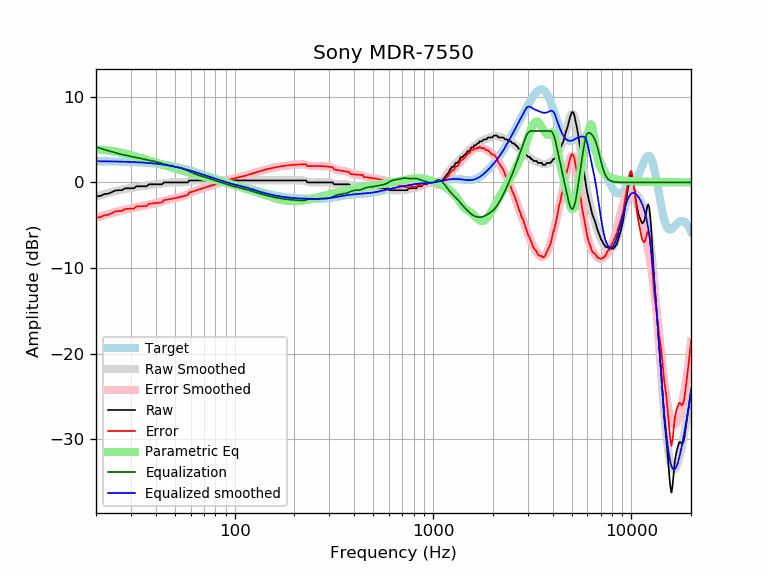

Source data for this figure (header and first rows):
frequency, raw, error, smoothed, error_smoothed, equalization, parametric_eq, equalized_raw, equalized_smoothed, target
20, -1.60, -4.07, -1.66, -4.14, 4.14, 3.84, 2.54, 2.47, 2.47
21, -1.60, -4.06, -1.52, -3.98, 3.98, 3.82, 2.39, 2.47, 2.47
22, -1.37, -3.83, -1.38, -3.84, 3.84, 3.78, 2.47, 2.46, 2.46
23, -1.32, -3.78, -1.25, -3.71, 3.71, 3.73, 2.39, 2.46, 2.46
24, -1.14, -3.59, -1.13, -3.58, 3.58, 3.68, 2.44, 2.45, 2.45
25, -0.95, -3.39, -1.02, -3.47, 3.47, 3.61, 2.52, 2.44, 2.44
26, -0.91, -3.34, -0.93, -3.36, 3.36, 3.53, 2.45, 2.43, 2.43
27, -0.91, -3.33, -0.84, -3.27, 3.27, 3.45, 2.36, 2.42, 2.42
28, -0.70, -3.11, -0.77, -3.18, 3.18, 3.37, 2.48, 2.41, 2.41
29, -0.68, -3.08, -0.70, -3.10, 3.10, 3.28, 2.42, 2.40, 2.40
30, -0.68, -3.07, -0.64, -3.03, 3.03, 3.19, 2.35, 2.39, 2.39
31, -0.68, -3.06, -0.59, -2.96, 2.96, 3.10, 2.28, 2.37, 2.37
32, -0.46, -2.81, -0.54, -2.90, 2.90, 3.01, 2.44, 2.36, 2.36
33, -0.46, -2.80, -0.49, -2.83, 2.83, 2.92, 2.38, 2.34, 2.34
34, -0.46, -2.78, -0.45, -2.77, 2.77, 2.83, 2.31, 2.32, 2.32
35, -0.46, -2.76, -0.40, -2.71, 2.71, 2.74, 2.25, 2.31, 2.31
36, -0.46, -2.74, -0.36, -2.65, 2.65, 2.66, 2.19, 2.29, 2.29
37, -0.23, -2.49, -0.32, -2.59, 2.59, 2.57, 2.36, 2.26, 2.26
38, -0.23, -2.47, -0.29, -2.53, 2.53, 2.49, 2.30, 2.24, 2.24
39, -0.23, -2.44, -0.26, -2.47, 2.47, 2.41, 2.24, 2.21, 2.21
40, -0.23, -2.42, -0.22, -2.41, 2.41, 2.33, 2.18, 2.19, 2.19
41, -0.23, -2.39, -0.19, -2.35, 2.35, 2.25, 2.12, 2.16, 2.16
42, -0.23, -2.36, -0.16, -2.29, 2.29, 2.17, 2.06, 2.13, 2.13
43, -0.23, -2.33, -0.12, -2.22, 2.22, 2.10, 1.99, 2.10, 2.10
44, -0.00, -2.07, -0.09, -2.15, 2.15, 2.03, 2.15, 2.07, 2.07
45, -0.00, -2.03, -0.06, -2.09, 2.09, 1.95, 2.09, 2.03, 2.03
46, 0.00, -1.99, -0.03, -2.02, 2.02, 1.89, 2.02, 1.99, 1.99
47, 0.00, -1.96, -0.01, -1.97, 1.97, 1.82, 1.97, 1.96, 1.96
48, -0.00, -1.92, 0.00, -1.91, 1.91, 1.75, 1.91, 1.92, 1.92
49, 0.00, -1.88, 0.01, -1.87, 1.87, 1.69, 1.87, 1.88, 1.88
50, -0.00, -1.83, 0.00, -1.83, 1.83, 1.63, 1.83, 1.83, 1.83
51, 0.00, -1.79, -0.00, -1.79, 1.79, 1.57, 1.79, 1.79, 1.79
52, 0.00, -1.75, -0.01, -1.75, 1.75, 1.51, 1.75, 1.75, 1.75
53, 0.00, -1.70, -0.01, -1.71, 1.71, 1.45, 1.71, 1.70, 1.70
54, 0.00, -1.66, -0.00, -1.66, 1.66, 1.40, 1.66, 1.66, 1.66
55, 0.00, -1.61, 0.01, -1.60, 1.60, 1.35, 1.60, 1.61, 1.61
56, -0.00, -1.56, 0.03, -1.53, 1.53, 1.29, 1.53, 1.56, 1.56
57, -0.00, -1.51, 0.06, -1.45, 1.45, 1.24, 1.45, 1.51, 1.51
58, 0.00, -1.46, 0.10, -1.37, 1.37, 1.19, 1.37, 1.46, 1.46
59, 0.23, -1.19, 0.13, -1.28, 1.28, 1.14, 1.51, 1.42, 1.42
60, 0.23, -1.14, 0.17, -1.20, 1.20, 1.09, 1.43, 1.37, 1.37
61, 0.23, -1.09, 0.20, -1.12, 1.12, 1.05, 1.35, 1.32, 1.32
62, 0.23, -1.04, 0.22, -1.05, 1.05, 1.00, 1.28, 1.27, 1.27
63, 0.23, -0.99, 0.23, -0.99, 0.99, 0.96, 1.21, 1.22, 1.22
64, 0.23, -0.94, 0.24, -0.93, 0.93, 0.91, 1.16, 1.17, 1.17
65, 0.23, -0.89, 0.24, -0.88, 0.88, 0.87, 1.11, 1.12, 1.12
66, 0.23, -0.84, 0.24, -0.83, 0.83, 0.83, 1.06, 1.07, 1.07
67, 0.23, -0.79, 0.23, -0.79, 0.79, 0.79, 1.02, 1.02, 1.02
68, 0.23, -0.75, 0.23, -0.74, 0.74, 0.75, 0.97, 0.97, 0.97
69, 0.23, -0.70, 0.23, -0.70, 0.70, 0.71, 0.92, 0.93, 0.93
70, 0.23, -0.65, 0.23, -0.65, 0.65, 0.67, 0.88, 0.88, 0.88
71, 0.23, -0.60, 0.23, -0.60, 0.60, 0.63, 0.83, 0.83, 0.83
72, 0.23, -0.56, 0.23, -0.56, 0.56, 0.59, 0.79, 0.78, 0.78
73, 0.23, -0.51, 0.23, -0.51, 0.51, 0.55, 0.74, 0.74, 0.74
74, 0.23, -0.46, 0.23, -0.47, 0.47, 0.51, 0.69, 0.69, 0.69
75, 0.23, -0.42, 0.23, -0.42, 0.42, 0.48, 0.65, 0.65, 0.65
76, 0.23, -0.38, 0.23, -0.38, 0.38, 0.44, 0.60, 0.60, 0.60
77, 0.23, -0.33, 0.23, -0.33, 0.33, 0.41, 0.56, 0.56, 0.56
78, 0.23, -0.29, 0.23, -0.29, 0.29, 0.37, 0.52, 0.52, 0.52
79, 0.23, -0.25, 0.23, -0.25, 0.25, 0.34, 0.47, 0.47, 0.47
... 553 more rows
